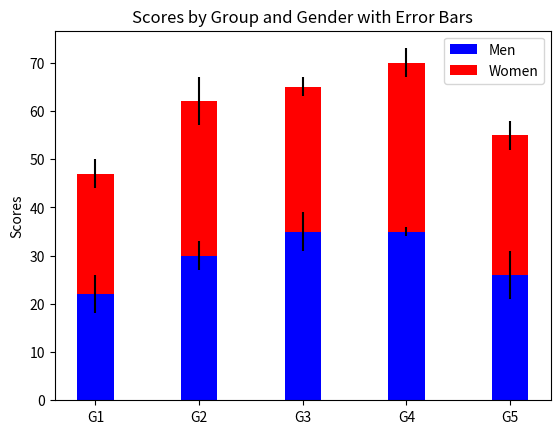

Source code (Python):
import matplotlib.pyplot as plt
import numpy as np

# Sample Data
men_means = (22, 30, 35, 35, 26)
women_means = (25, 32, 30, 35, 29)
men_std = (4, 3, 4, 1, 5)
women_std = (3, 5, 2, 3, 3)
ind = np.arange(5)    

# Create the plot
plt.bar(ind, men_means, width=0.35, yerr=men_std, label='Men', color='blue')
plt.bar(ind, women_means, width=0.35, bottom=men_means, yerr=women_std, label='Women', color='red')

plt.ylabel('Scores')
plt.title('Scores by Group and Gender with Error Bars')
plt.xticks(ind, ('G1', 'G2', 'G3', 'G4', 'G5'))
plt.legend()
plt.show()
